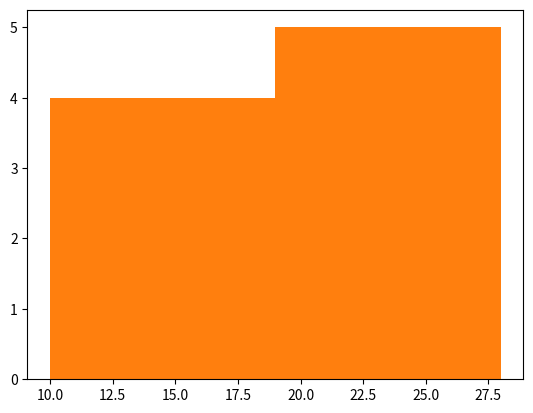

Recreate this plot in Python.
average_speed = [10, 20, 25, 27, 28, 22, 15, 18, 17]
import matplotlib.pyplot as plt
plt.hist(average_speed, bins=6)
plt.show()

# As you can see, matplotlib groups the values in the list into the nearest bins.
# If we have fewer bins, each bin will have a higher count (because there will be fewer bins to group all of the values into).
# If there are more bins, the total for each one will decrease, because each one will contain fewer values.
plt.hist(average_speed, bins=2)
plt.show()